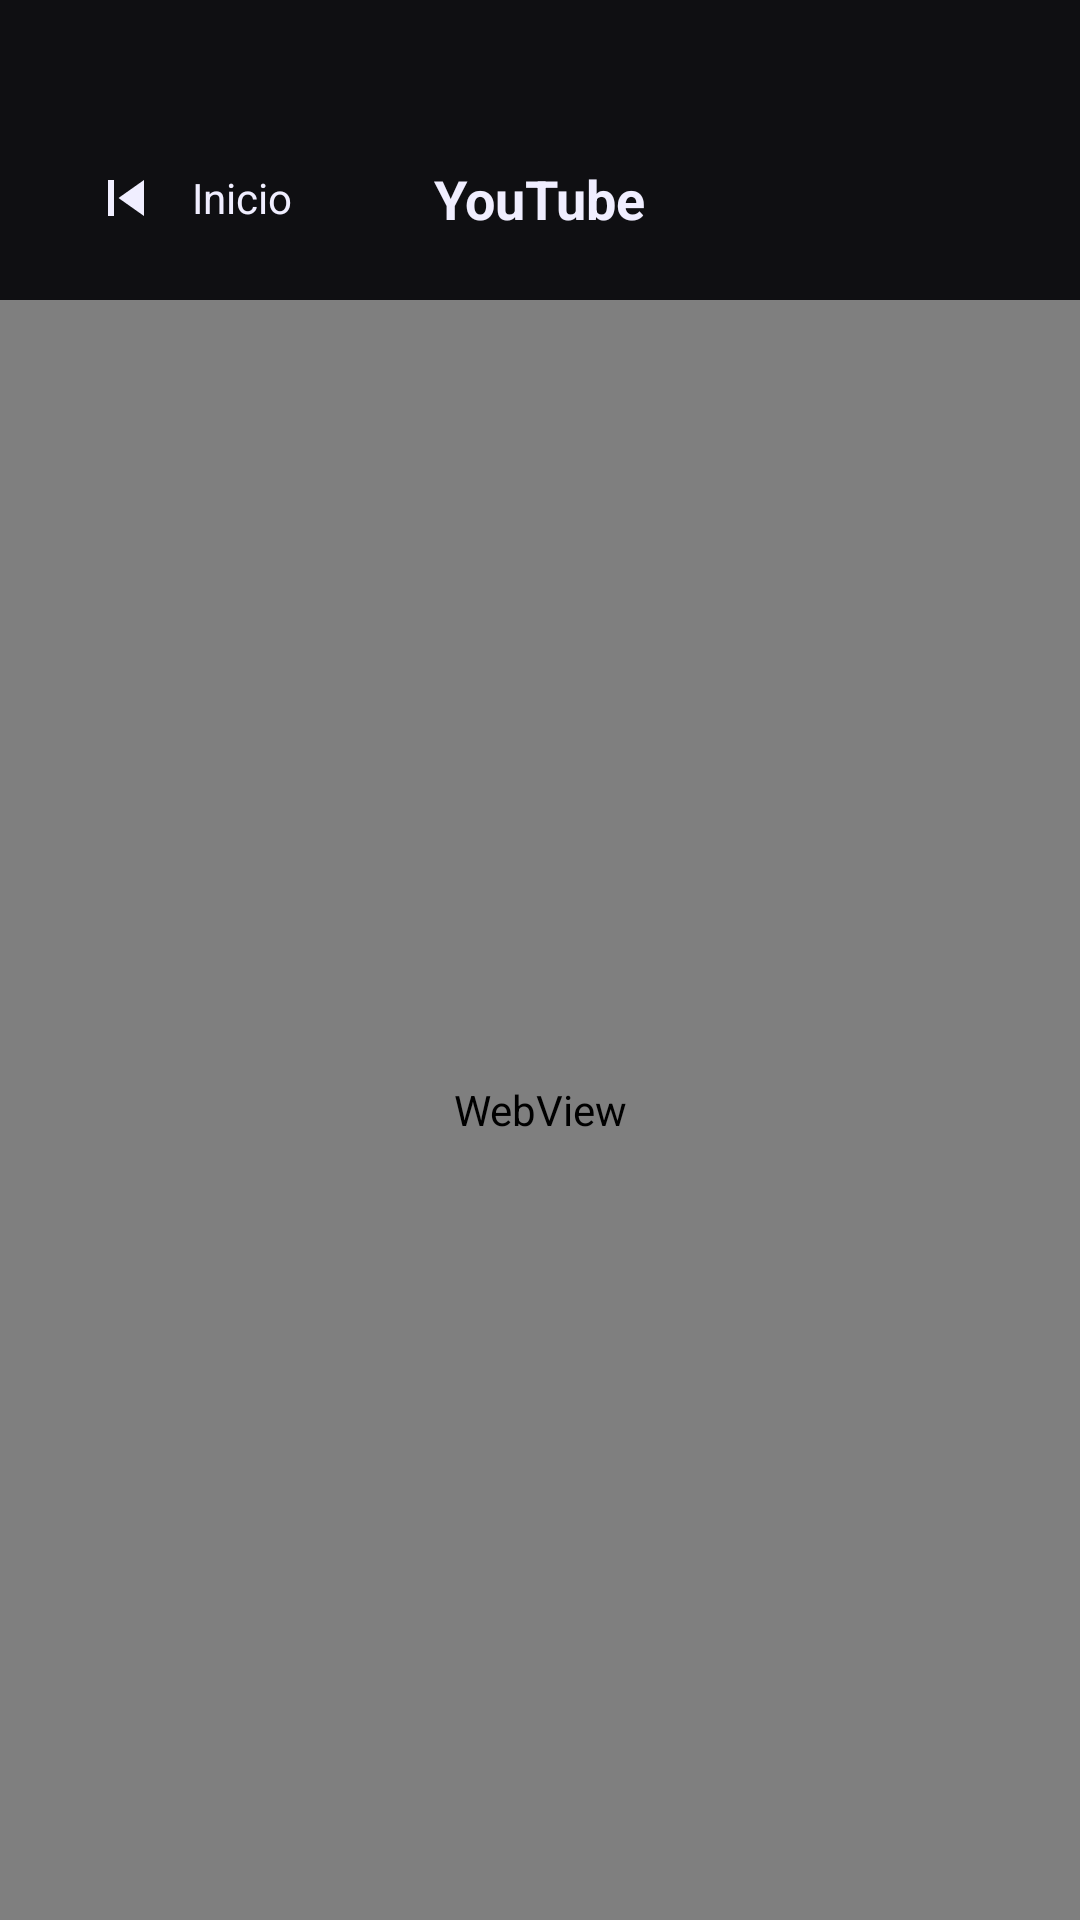

Android layout source for this screen:
<!-- AndroidManifest.xml: activity theme Theme.AACarEntertainment -->
<!-- res/layout/activity_youtube.xml -->
<?xml version="1.0" encoding="utf-8"?>
<androidx.constraintlayout.widget.ConstraintLayout xmlns:android="http://schemas.android.com/apk/res/android" xmlns:app="http://schemas.android.com/apk/res-auto" android:layout_width="match_parent" android:layout_height="match_parent" android:background="#000000">
    <androidx.constraintlayout.widget.ConstraintLayout android:id="@+id/yt_topbar" android:layout_width="0dp" android:layout_height="wrap_content" android:background="#0F0F12" android:paddingHorizontal="16dp" android:paddingTop="40dp" android:paddingBottom="8dp" app:layout_constraintTop_toTopOf="parent" app:layout_constraintStart_toStartOf="parent" app:layout_constraintEnd_toEndOf="parent">
        <LinearLayout android:id="@+id/yt_back_btn_container" android:layout_width="wrap_content" android:layout_height="wrap_content" android:orientation="horizontal" android:gravity="center_vertical" android:background="?attr/selectableItemBackgroundBorderless" android:padding="8dp" app:layout_constraintStart_toStartOf="parent" app:layout_constraintTop_toTopOf="parent" app:layout_constraintBottom_toBottomOf="parent">
            <ImageButton android:id="@+id/yt_btn_back" android:layout_width="36dp" android:layout_height="36dp" android:src="@drawable/ic_home_prev" android:background="@null" android:tint="#F0EEFF" android:contentDescription="Volver"/>
            <TextView android:layout_width="wrap_content" android:layout_height="wrap_content" android:text="Inicio" android:textColor="#F0EEFF" android:textSize="14sp" android:layout_marginStart="4dp"/>
        </LinearLayout>
        <TextView android:id="@+id/yt_title" android:layout_width="wrap_content" android:layout_height="wrap_content" android:text="YouTube" android:textColor="#F0EEFF" android:textSize="18sp" android:textStyle="bold" app:layout_constraintStart_toStartOf="parent" app:layout_constraintEnd_toEndOf="parent" app:layout_constraintTop_toTopOf="parent" app:layout_constraintBottom_toBottomOf="parent"/>
    </androidx.constraintlayout.widget.ConstraintLayout>
    <ProgressBar android:id="@+id/yt_progress" android:layout_width="0dp" android:layout_height="3dp" style="?android:attr/progressBarStyleHorizontal" android:progressTint="#FF3838" android:visibility="gone" app:layout_constraintTop_toBottomOf="@id/yt_topbar" app:layout_constraintStart_toStartOf="parent" app:layout_constraintEnd_toEndOf="parent"/>
    <WebView android:id="@+id/yt_webview" android:layout_width="0dp" android:layout_height="0dp" app:layout_constraintTop_toBottomOf="@id/yt_progress" app:layout_constraintBottom_toBottomOf="parent" app:layout_constraintStart_toStartOf="parent" app:layout_constraintEnd_toEndOf="parent"/>
    <FrameLayout android:id="@+id/yt_fullscreen_container" android:layout_width="0dp" android:layout_height="0dp" android:visibility="gone" app:layout_constraintTop_toTopOf="parent" app:layout_constraintBottom_toBottomOf="parent" app:layout_constraintStart_toStartOf="parent" app:layout_constraintEnd_toEndOf="parent"/>
</androidx.constraintlayout.widget.ConstraintLayout>
<!-- resources referenced by this layout -->
<resources>
  <!-- drawable ic_home_prev (drawable) -->
  ﻿<?xml version="1.0" encoding="utf-8"?>
  <vector xmlns:android="http://schemas.android.com/apk/res/android" android:width="24dp" android:height="24dp" android:viewportWidth="24" android:viewportHeight="24">
      <path android:fillColor="#FFFFFF" android:pathData="M6,6h2v12H6zm3.5,6l8.5,6V6z"/>
  </vector>
  <style name="Theme.AACarEntertainment" parent="Theme.MaterialComponents.DayNight.NoActionBar"><item name="colorPrimary">@color/primary</item><item name="colorPrimaryVariant">@color/primary_dark</item><item name="colorOnPrimary">@color/white</item><item name="colorSecondary">@color/primary_variant</item><item name="colorOnSecondary">@color/black</item><item name="colorSurface">@color/background_surface</item><item name="colorOnSurface">@color/text_primary</item><item name="android:colorBackground">@color/background_dark</item><item name="android:windowBackground">@color/background_dark</item><item name="android:statusBarColor">@color/background_dark</item><item name="android:navigationBarColor">@color/background_dark</item><item name="android:textColorPrimary">@color/text_primary</item><item name="android:textColorSecondary">@color/text_secondary</item></style>
  <color name="primary">#FF6C63FF</color>
  <color name="primary_dark">#FF4B44CC</color>
  <color name="white">#FFFFFFFF</color>
  <color name="primary_variant">#FF9D97FF</color>
  <color name="black">#FF000000</color>
  <color name="background_surface">#FF1A1A2E</color>
  <color name="text_primary">#FFFFFFFF</color>
  <color name="background_dark">#FF0A0A0F</color>
  <color name="text_secondary">#FFB0B0C8</color>
</resources>
